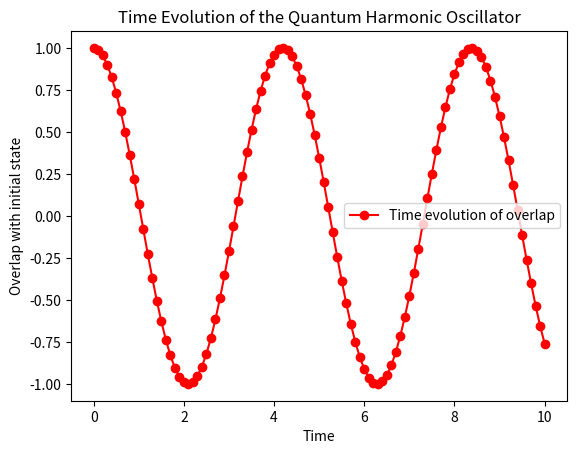
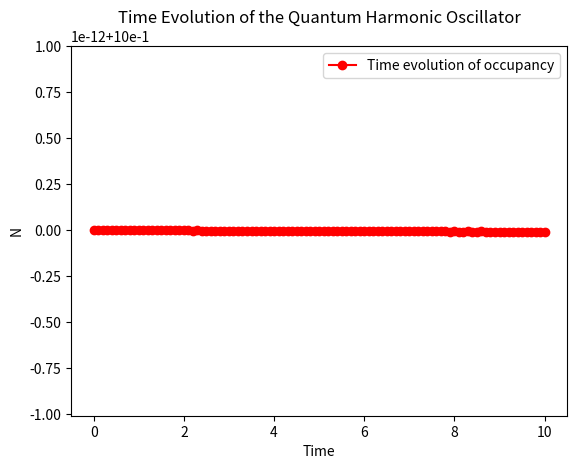

Reproduce these figures in Python, in order.
import numpy as np
import matplotlib.pyplot as plt
from scipy.linalg import eigh, expm

def create_adag(Nspins):
    """ Create creation operator for Nspins quantum harmonic oscillators. """
    return np.diag([np.sqrt(i) for i in range(1, Nspins)], -1)

def create_aa(Nspins):
    """ Create annihilation operator for Nspins quantum harmonic oscillators. """
    return np.diag([np.sqrt(i) for i in range(1, Nspins)], 1)

def create_hamiltonian(Nspins, omega):
    """ Create the Hamiltonian for a quantum harmonic oscillator. """
    adag = create_adag(2**Nspins)
    aa = create_aa(2**Nspins)
    constant_term = 0.5 * np.eye(2**Nspins)
    return omega * (np.dot(adag, aa) + constant_term)

def suzuki_trotter_evolution_operator(H, dt, order=1):
    """
    Compute the Suzuki-Trotter approximation of the time evolution operator.
    For simplicity, this implementation assumes a first-order decomposition.

    Parameters:
    H (numpy.ndarray): Hamiltonian of the system.
    dt (float): Time step for the evolution.
    order (int): Order of the Suzuki-Trotter decomposition.

    Returns:
    numpy.ndarray: Approximated time evolution operator.
    """
    if order == 1:
        # First-order Suzuki-Trotter decomposition
        return expm(-1j * H * dt)
    else:
        # Higher-order decompositions can be implemented here
        raise NotImplementedError("Higher-order Suzuki-Trotter decompositions are not yet implemented.")


def time_evolve_state(state, U):
    """ Apply the time evolution operator U to the state. """
    return np.dot(U, state)

def calculate_overlap(state1, state2):
    """ Calculate the overlap between two quantum states. """
    return np.dot(np.conj(state1.T), state2)

def calculate_mean_occupation_number(state, Nspins):
    """
    Calculate the mean occupation number for a quantum state.

    Parameters:
    state (numpy.ndarray): The quantum state for which to calculate the occupation number.
    Nspins (int): Number of spins (oscillators) in the system.

    Returns:
    float: The mean occupation number for the given state.
    """
    adag = create_adag(2**Nspins)
    aa = create_aa(2**Nspins)
    number_operator = np.dot(adag, aa)
    
    # Calculate the expectation value of the number operator in the given state
    mean_occupation = np.dot(state.conj().T, np.dot(number_operator, state)).real
    return mean_occupation

def track_evolution(initial_state, H, Nspins, steps, delta_t):
    """ Track the evolution of the initial state over time, including the mean occupation number. """
    results = []
    current_state = initial_state
    U = suzuki_trotter_evolution_operator(H, delta_t)  # Compute the evolution operator once

    for i in range(steps + 1):
        if i > 0:
            current_state = time_evolve_state(current_state, U)  # Evolve the state by delta_t each step
        overlap = calculate_overlap(initial_state, current_state)
        mean_occupation = calculate_mean_occupation_number(current_state, Nspins)  # Calculate mean occupation number
        results.append((i * delta_t, np.real(overlap), mean_occupation))  # Store time, overlap, and occupation number
    return results

# Define system parameters
Nspins = 10
omega = 1.0
dt = 0.1  # time step
steps = 100

# Create Hamiltonian
H = create_hamiltonian(Nspins, omega)

# Find eigenvalues and eigenvectors
eigenvalues, eigenvectors = eigh(H)

# Initialize the ground state
initial_state = eigenvectors[:, 1]

# Track the time evolution of the initial state
evolution_data = track_evolution(initial_state, H,Nspins, steps, dt)

# Extract times and overlap values
times, overlaps, mean_occupations = zip(*evolution_data)

# Plot the overlaps
plt.plot(times, overlaps, 'ro-', label='Time evolution of overlap')
plt.xlabel('Time')
plt.ylabel('Overlap with initial state')
plt.title('Time Evolution of the Quantum Harmonic Oscillator')
plt.legend()
plt.savefig('time_evolution_overlap.jpg')
plt.close()

plt.plot(times, mean_occupations, 'ro-', label='Time evolution of occupancy')
plt.xlabel('Time')
plt.ylabel('N')
plt.title('Time Evolution of the Quantum Harmonic Oscillator')
plt.legend()
plt.savefig('time_evolution_occupancy.jpg')
plt.close()
